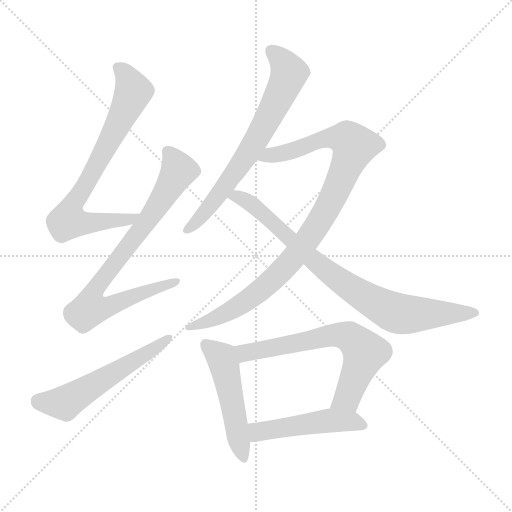
t = 0.00 s
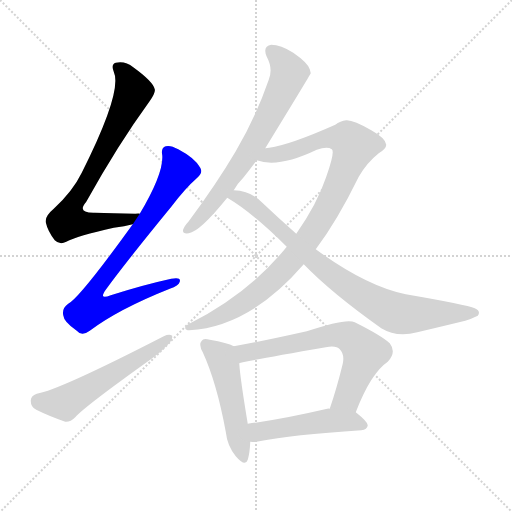
t = 1.54 s
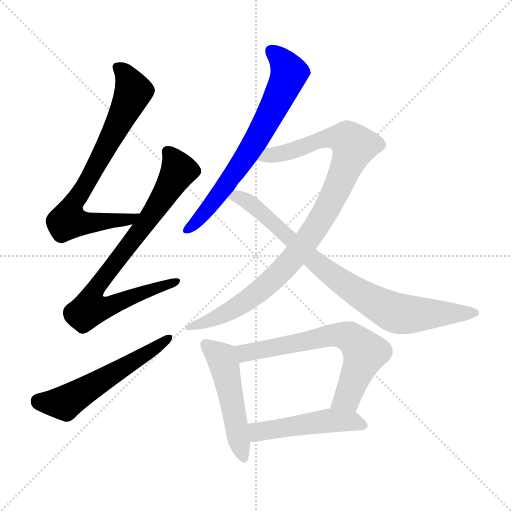
t = 3.08 s
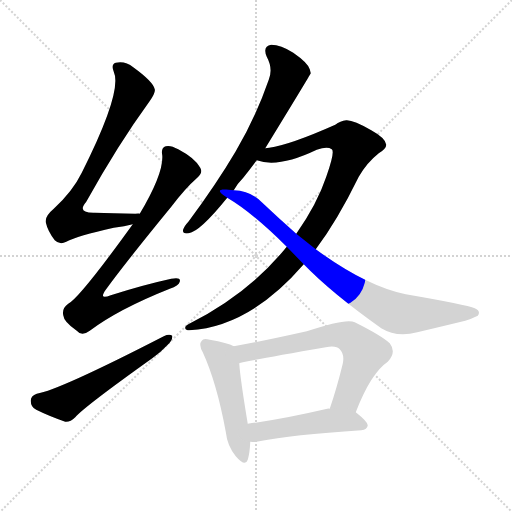
t = 4.62 s
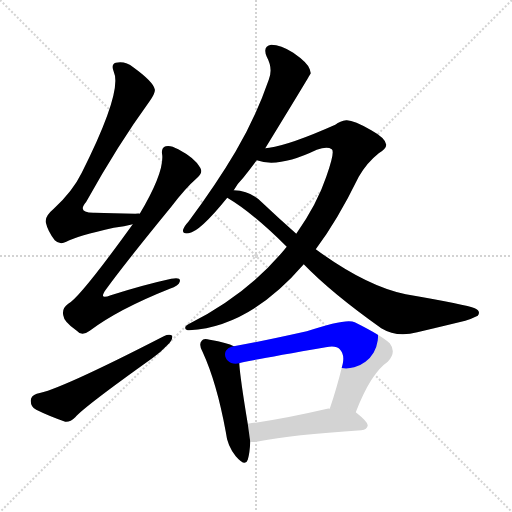
t = 6.16 s
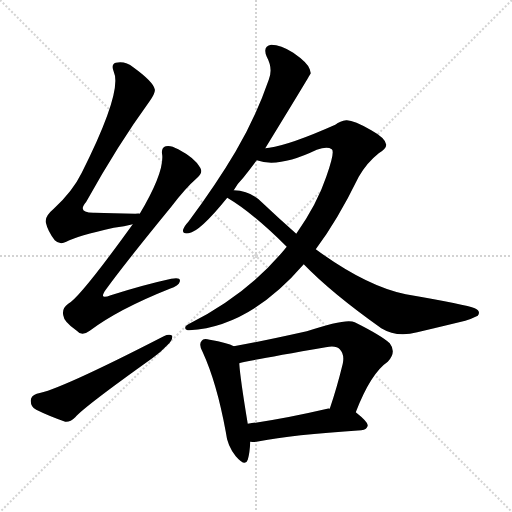
t = 7.70 s

The animated SVG that drew these frames (rendered in a browser with its animation timeline set to each time). Animation: 9 CSS @keyframes rules; one cycle of 7.70 s.

<svg version="1.1" viewBox="0 0 1024 1024" xmlns="http://www.w3.org/2000/svg">
  <g stroke="lightgray" stroke-dasharray="1,1" stroke-width="1" transform="scale(4, 4)">
    <line x1="0" y1="0" x2="256" y2="256"></line>
    <line x1="256" y1="0" x2="0" y2="256"></line>
    <line x1="128" y1="0" x2="128" y2="256"></line>
    <line x1="0" y1="128" x2="256" y2="128"></line>
  </g>
<g transform="scale(1, -1) translate(0, -900)">
   <style type="text/css">
    @keyframes keyframes0 {
      from {
       stroke: blue;
       stroke-dashoffset: 746;
       stroke-width: 128;
       }
       71% {
       animation-timing-function: step-end;
       stroke: blue;
       stroke-dashoffset: 0;
       stroke-width: 128;
       }
       to {
       stroke: black;
       stroke-width: 1024;
       }
       }
       #make-me-a-hanzi-animation-0 {
         animation: keyframes0 0.857096s both;
         animation-delay: 0.000000s;
         animation-timing-function: linear;
       }
    @keyframes keyframes1 {
      from {
       stroke: blue;
       stroke-dashoffset: 790;
       stroke-width: 128;
       }
       72% {
       animation-timing-function: step-end;
       stroke: blue;
       stroke-dashoffset: 0;
       stroke-width: 128;
       }
       to {
       stroke: black;
       stroke-width: 1024;
       }
       }
       #make-me-a-hanzi-animation-1 {
         animation: keyframes1 0.892904s both;
         animation-delay: 0.857096s;
         animation-timing-function: linear;
       }
    @keyframes keyframes2 {
      from {
       stroke: blue;
       stroke-dashoffset: 556;
       stroke-width: 128;
       }
       64% {
       animation-timing-function: step-end;
       stroke: blue;
       stroke-dashoffset: 0;
       stroke-width: 128;
       }
       to {
       stroke: black;
       stroke-width: 1024;
       }
       }
       #make-me-a-hanzi-animation-2 {
         animation: keyframes2 0.702474s both;
         animation-delay: 1.750000s;
         animation-timing-function: linear;
       }
    @keyframes keyframes3 {
      from {
       stroke: blue;
       stroke-dashoffset: 688;
       stroke-width: 128;
       }
       69% {
       animation-timing-function: step-end;
       stroke: blue;
       stroke-dashoffset: 0;
       stroke-width: 128;
       }
       to {
       stroke: black;
       stroke-width: 1024;
       }
       }
       #make-me-a-hanzi-animation-3 {
         animation: keyframes3 0.809896s both;
         animation-delay: 2.452474s;
         animation-timing-function: linear;
       }
    @keyframes keyframes4 {
      from {
       stroke: blue;
       stroke-dashoffset: 968;
       stroke-width: 128;
       }
       76% {
       animation-timing-function: step-end;
       stroke: blue;
       stroke-dashoffset: 0;
       stroke-width: 128;
       }
       to {
       stroke: black;
       stroke-width: 1024;
       }
       }
       #make-me-a-hanzi-animation-4 {
         animation: keyframes4 1.037760s both;
         animation-delay: 3.262370s;
         animation-timing-function: linear;
       }
    @keyframes keyframes5 {
      from {
       stroke: blue;
       stroke-dashoffset: 822;
       stroke-width: 128;
       }
       73% {
       animation-timing-function: step-end;
       stroke: blue;
       stroke-dashoffset: 0;
       stroke-width: 128;
       }
       to {
       stroke: black;
       stroke-width: 1024;
       }
       }
       #make-me-a-hanzi-animation-5 {
         animation: keyframes5 0.918945s both;
         animation-delay: 4.300130s;
         animation-timing-function: linear;
       }
    @keyframes keyframes6 {
      from {
       stroke: blue;
       stroke-dashoffset: 497;
       stroke-width: 128;
       }
       62% {
       animation-timing-function: step-end;
       stroke: blue;
       stroke-dashoffset: 0;
       stroke-width: 128;
       }
       to {
       stroke: black;
       stroke-width: 1024;
       }
       }
       #make-me-a-hanzi-animation-6 {
         animation: keyframes6 0.654460s both;
         animation-delay: 5.219076s;
         animation-timing-function: linear;
       }
    @keyframes keyframes7 {
      from {
       stroke: blue;
       stroke-dashoffset: 662;
       stroke-width: 128;
       }
       68% {
       animation-timing-function: step-end;
       stroke: blue;
       stroke-dashoffset: 0;
       stroke-width: 128;
       }
       to {
       stroke: black;
       stroke-width: 1024;
       }
       }
       #make-me-a-hanzi-animation-7 {
         animation: keyframes7 0.788737s both;
         animation-delay: 5.873535s;
         animation-timing-function: linear;
       }
    @keyframes keyframes8 {
      from {
       stroke: blue;
       stroke-dashoffset: 488;
       stroke-width: 128;
       }
       61% {
       animation-timing-function: step-end;
       stroke: blue;
       stroke-dashoffset: 0;
       stroke-width: 128;
       }
       to {
       stroke: black;
       stroke-width: 1024;
       }
       }
       #make-me-a-hanzi-animation-8 {
         animation: keyframes8 0.647135s both;
         animation-delay: 6.662272s;
         animation-timing-function: linear;
       }
</style>
<path d="M 279.5 472.5 Q 278.5 473.5 270.5 472.5 Q 225.5 473.5 189.5 474.5 Q 152.5 473.5 172.5 496.5 Q 236.5 611.5 298.5 696.5 Q 311.5 714.5 309.5 721.5 Q 306.5 736.5 266.5 765.5 Q 250.5 778.5 231.5 774.5 Q 221.5 771.5 227.5 756.5 Q 245.5 717.5 163.5 554.5 Q 145.5 517.5 107.5 482.5 Q 89.5 467.5 91.5 455.5 Q 95.5 437.5 109.5 419.5 Q 119.5 409.5 132.5 416.5 Q 154.5 428.5 227.5 444.5 Q 249.5 447.5 265.5 451.5 C 294.5 457.5 309.5 472.5 279.5 472.5 Z" fill="lightgray"></path> 
<path d="M 265.5 451.5 Q 159.5 304.5 136.5 292.5 Q 123.5 283.5 126.5 269.5 Q 127.5 256.5 153.5 238.5 Q 163.5 226.5 179.5 238.5 Q 236.5 281.5 339.5 322.5 Q 357.5 328.5 359.5 336.5 Q 362.5 346.5 342.5 342.5 Q 287.5 330.5 221.5 309.5 Q 196.5 299.5 211.5 320.5 Q 251.5 375.5 342.5 486.5 Q 370.5 523.5 394.5 544.5 Q 406.5 554.5 400.5 564.5 Q 390.5 583.5 356.5 601.5 Q 340.5 610.5 331.5 607.5 Q 321.5 604.5 324.5 589.5 Q 327.5 553.5 279.5 472.5 L 265.5 451.5 Z" fill="lightgray"></path> 
<path d="M 73.5 112.5 Q 61.5 108.5 61.5 98.5 Q 61.5 85.5 72.5 80.5 Q 96.5 68.5 130.5 56.5 Q 140.5 55.5 150.5 65.5 Q 168.5 86.5 304.5 183.5 Q 322.5 196.5 335.5 210.5 Q 345.5 219.5 344.5 228.5 Q 338.5 232.5 327.5 227.5 Q 117.5 119.5 73.5 112.5 Z" fill="lightgray"></path> 
<path d="M 530.5 603.5 Q 620.5 750.5 621.5 753.5 Q 620.5 757.5 619.5 761.5 Q 615.5 774.5 586.5 794.5 Q 561.5 810.5 542.5 810.5 Q 524.5 807.5 533.5 786.5 Q 546.5 762.5 537.5 740.5 Q 512.5 667.5 471.5 597.5 Q 432.5 531.5 377.5 457.5 Q 368.5 447.5 366.5 441.5 Q 363.5 431.5 377.5 433.5 Q 399.5 436.5 454.5 504.5 L 467.5 519.5 Q 474.5 532.5 486.5 544.5 Q 499.5 560.5 513.5 579.5 L 530.5 603.5 Z" fill="lightgray"></path> 
<path d="M 631.5 401.5 Q 674.5 458.5 717.5 546.5 Q 733.5 574.5 757.5 593.5 Q 772.5 602.5 772.5 610.5 Q 771.5 623.5 742.5 639.5 Q 706.5 660.5 692.5 659.5 Q 680.5 658.5 670.5 650.5 Q 580.5 610.5 538.5 604.5 Q 534.5 604.5 530.5 603.5 C 500.5 598.5 484.5 585.5 513.5 579.5 Q 556.5 563.5 633.5 600.5 Q 654.5 607.5 663.5 601.5 Q 670.5 597.5 652.5 546.5 Q 634.5 492.5 592.5 432.5 L 573.5 406.5 Q 498.5 313.5 378.5 252.5 Q 369.5 248.5 370.5 243.5 Q 371.5 239.5 378.5 239.5 Q 499.5 246.5 607.5 371.5 L 631.5 401.5 Z" fill="lightgray"></path> 
<path d="M 607.5 371.5 Q 662.5 314.5 762.5 243.5 Q 793.5 224.5 834.5 235.5 Q 889.5 248.5 930.5 258.5 Q 943.5 262.5 955.5 268.5 Q 962.5 277.5 949.5 283.5 Q 933.5 290.5 811.5 311.5 Q 732.5 327.5 631.5 401.5 L 592.5 432.5 Q 558.5 462.5 522.5 496.5 Q 500.5 518.5 467.5 519.5 C 437.5 523.5 429.5 520.5 454.5 504.5 Q 505.5 474.5 573.5 406.5 L 607.5 371.5 Z" fill="lightgray"></path> 
<path d="M 467.5 207.5 Q 455.5 214.5 419.5 220.5 Q 406.5 224.5 403.5 218.5 Q 396.5 211.5 405.5 195.5 Q 433.5 134.5 451.5 36.5 Q 454.5 8.5 471.5 -12.5 Q 490.5 -34.5 495.5 -19.5 Q 499.5 -6.5 500.5 16.5 L 495.5 52.5 Q 480.5 142.5 478.5 173.5 C 476.5 203.5 476.5 203.5 467.5 207.5 Z" fill="lightgray"></path> 
<path d="M 711.5 75.5 Q 741.5 153.5 775.5 176.5 Q 793.5 195.5 779.5 213.5 Q 763.5 228.5 709.5 255.5 Q 693.5 264.5 613.5 237.5 Q 519.5 216.5 467.5 207.5 C 437.5 202.5 449.5 166.5 478.5 173.5 Q 484.5 176.5 651.5 205.5 Q 672.5 209.5 679.5 201.5 Q 689.5 191.5 685.5 172.5 Q 673.5 123.5 659.5 82.5 C 650.5 54.5 700.5 47.5 711.5 75.5 Z" fill="lightgray"></path> 
<path d="M 500.5 16.5 Q 507.5 15.5 518.5 17.5 Q 582.5 30.5 722.5 39.5 Q 734.5 40.5 735.5 49.5 Q 735.5 56.5 711.5 75.5 C 698.5 85.5 689.5 85.5 659.5 82.5 Q 656.5 83.5 654.5 82.5 Q 564.5 61.5 495.5 52.5 C 465.5 48.5 470.5 17.5 500.5 16.5 Z" fill="lightgray"></path> 
      <clipPath id="make-me-a-hanzi-clip-0">
      <path d="M 279.5 472.5 Q 278.5 473.5 270.5 472.5 Q 225.5 473.5 189.5 474.5 Q 152.5 473.5 172.5 496.5 Q 236.5 611.5 298.5 696.5 Q 311.5 714.5 309.5 721.5 Q 306.5 736.5 266.5 765.5 Q 250.5 778.5 231.5 774.5 Q 221.5 771.5 227.5 756.5 Q 245.5 717.5 163.5 554.5 Q 145.5 517.5 107.5 482.5 Q 89.5 467.5 91.5 455.5 Q 95.5 437.5 109.5 419.5 Q 119.5 409.5 132.5 416.5 Q 154.5 428.5 227.5 444.5 Q 249.5 447.5 265.5 451.5 C 294.5 457.5 309.5 472.5 279.5 472.5 Z" fill="lightgray"></path>
      </clipPath>
      <path clip-path="url(#make-me-a-hanzi-clip-0)" d="M 235.5 764.5 L 259.5 737.5 L 266.5 717.5 L 225.5 629.5 L 142.5 484.5 L 135.5 458.5 L 160.5 453.5 L 214.5 456.5 L 275.5 467.5 " fill="none" id="make-me-a-hanzi-animation-0" stroke-dasharray="618 1236" stroke-linecap="round"></path>

      <clipPath id="make-me-a-hanzi-clip-1">
      <path d="M 265.5 451.5 Q 159.5 304.5 136.5 292.5 Q 123.5 283.5 126.5 269.5 Q 127.5 256.5 153.5 238.5 Q 163.5 226.5 179.5 238.5 Q 236.5 281.5 339.5 322.5 Q 357.5 328.5 359.5 336.5 Q 362.5 346.5 342.5 342.5 Q 287.5 330.5 221.5 309.5 Q 196.5 299.5 211.5 320.5 Q 251.5 375.5 342.5 486.5 Q 370.5 523.5 394.5 544.5 Q 406.5 554.5 400.5 564.5 Q 390.5 583.5 356.5 601.5 Q 340.5 610.5 331.5 607.5 Q 321.5 604.5 324.5 589.5 Q 327.5 553.5 279.5 472.5 L 265.5 451.5 Z" fill="lightgray"></path>
      </clipPath>
      <path clip-path="url(#make-me-a-hanzi-clip-1)" d="M 336.5 595.5 L 357.5 559.5 L 296.5 460.5 L 193.5 327.5 L 189.5 290.5 L 218.5 288.5 L 351.5 336.5 " fill="none" id="make-me-a-hanzi-animation-1" stroke-dasharray="662 1324" stroke-linecap="round"></path>

      <clipPath id="make-me-a-hanzi-clip-2">
      <path d="M 73.5 112.5 Q 61.5 108.5 61.5 98.5 Q 61.5 85.5 72.5 80.5 Q 96.5 68.5 130.5 56.5 Q 140.5 55.5 150.5 65.5 Q 168.5 86.5 304.5 183.5 Q 322.5 196.5 335.5 210.5 Q 345.5 219.5 344.5 228.5 Q 338.5 232.5 327.5 227.5 Q 117.5 119.5 73.5 112.5 Z" fill="lightgray"></path>
      </clipPath>
      <path clip-path="url(#make-me-a-hanzi-clip-2)" d="M 76.5 98.5 L 101.5 93.5 L 133.5 96.5 L 339.5 224.5 " fill="none" id="make-me-a-hanzi-animation-2" stroke-dasharray="428 856" stroke-linecap="round"></path>

      <clipPath id="make-me-a-hanzi-clip-3">
      <path d="M 530.5 603.5 Q 620.5 750.5 621.5 753.5 Q 620.5 757.5 619.5 761.5 Q 615.5 774.5 586.5 794.5 Q 561.5 810.5 542.5 810.5 Q 524.5 807.5 533.5 786.5 Q 546.5 762.5 537.5 740.5 Q 512.5 667.5 471.5 597.5 Q 432.5 531.5 377.5 457.5 Q 368.5 447.5 366.5 441.5 Q 363.5 431.5 377.5 433.5 Q 399.5 436.5 454.5 504.5 L 467.5 519.5 Q 474.5 532.5 486.5 544.5 Q 499.5 560.5 513.5 579.5 L 530.5 603.5 Z" fill="lightgray"></path>
      </clipPath>
      <path clip-path="url(#make-me-a-hanzi-clip-3)" d="M 543.5 796.5 L 566.5 776.5 L 578.5 753.5 L 554.5 697.5 L 519.5 628.5 L 475.5 562.5 L 421.5 488.5 L 374.5 441.5 " fill="none" id="make-me-a-hanzi-animation-3" stroke-dasharray="560 1120" stroke-linecap="round"></path>

      <clipPath id="make-me-a-hanzi-clip-4">
      <path d="M 631.5 401.5 Q 674.5 458.5 717.5 546.5 Q 733.5 574.5 757.5 593.5 Q 772.5 602.5 772.5 610.5 Q 771.5 623.5 742.5 639.5 Q 706.5 660.5 692.5 659.5 Q 680.5 658.5 670.5 650.5 Q 580.5 610.5 538.5 604.5 Q 534.5 604.5 530.5 603.5 C 500.5 598.5 484.5 585.5 513.5 579.5 Q 556.5 563.5 633.5 600.5 Q 654.5 607.5 663.5 601.5 Q 670.5 597.5 652.5 546.5 Q 634.5 492.5 592.5 432.5 L 573.5 406.5 Q 498.5 313.5 378.5 252.5 Q 369.5 248.5 370.5 243.5 Q 371.5 239.5 378.5 239.5 Q 499.5 246.5 607.5 371.5 L 631.5 401.5 Z" fill="lightgray"></path>
      </clipPath>
      <path clip-path="url(#make-me-a-hanzi-clip-4)" d="M 520.5 583.5 L 600.5 603.5 L 648.5 623.5 L 694.5 621.5 L 708.5 607.5 L 651.5 478.5 L 583.5 379.5 L 547.5 341.5 L 486.5 293.5 L 411.5 255.5 L 376.5 246.5 " fill="none" id="make-me-a-hanzi-animation-4" stroke-dasharray="840 1680" stroke-linecap="round"></path>

      <clipPath id="make-me-a-hanzi-clip-5">
      <path d="M 607.5 371.5 Q 662.5 314.5 762.5 243.5 Q 793.5 224.5 834.5 235.5 Q 889.5 248.5 930.5 258.5 Q 943.5 262.5 955.5 268.5 Q 962.5 277.5 949.5 283.5 Q 933.5 290.5 811.5 311.5 Q 732.5 327.5 631.5 401.5 L 592.5 432.5 Q 558.5 462.5 522.5 496.5 Q 500.5 518.5 467.5 519.5 C 437.5 523.5 429.5 520.5 454.5 504.5 Q 505.5 474.5 573.5 406.5 L 607.5 371.5 Z" fill="lightgray"></path>
      </clipPath>
      <path clip-path="url(#make-me-a-hanzi-clip-5)" d="M 461.5 504.5 L 474.5 507.5 L 497.5 496.5 L 645.5 364.5 L 716.5 313.5 L 777.5 279.5 L 808.5 271.5 L 948.5 274.5 " fill="none" id="make-me-a-hanzi-animation-5" stroke-dasharray="694 1388" stroke-linecap="round"></path>

      <clipPath id="make-me-a-hanzi-clip-6">
      <path d="M 467.5 207.5 Q 455.5 214.5 419.5 220.5 Q 406.5 224.5 403.5 218.5 Q 396.5 211.5 405.5 195.5 Q 433.5 134.5 451.5 36.5 Q 454.5 8.5 471.5 -12.5 Q 490.5 -34.5 495.5 -19.5 Q 499.5 -6.5 500.5 16.5 L 495.5 52.5 Q 480.5 142.5 478.5 173.5 C 476.5 203.5 476.5 203.5 467.5 207.5 Z" fill="lightgray"></path>
      </clipPath>
      <path clip-path="url(#make-me-a-hanzi-clip-6)" d="M 412.5 210.5 L 438.5 188.5 L 448.5 170.5 L 484.5 -12.5 " fill="none" id="make-me-a-hanzi-animation-6" stroke-dasharray="369 738" stroke-linecap="round"></path>

      <clipPath id="make-me-a-hanzi-clip-7">
      <path d="M 711.5 75.5 Q 741.5 153.5 775.5 176.5 Q 793.5 195.5 779.5 213.5 Q 763.5 228.5 709.5 255.5 Q 693.5 264.5 613.5 237.5 Q 519.5 216.5 467.5 207.5 C 437.5 202.5 449.5 166.5 478.5 173.5 Q 484.5 176.5 651.5 205.5 Q 672.5 209.5 679.5 201.5 Q 689.5 191.5 685.5 172.5 Q 673.5 123.5 659.5 82.5 C 650.5 54.5 700.5 47.5 711.5 75.5 Z" fill="lightgray"></path>
      </clipPath>
      <path clip-path="url(#make-me-a-hanzi-clip-7)" d="M 477.5 179.5 L 489.5 194.5 L 667.5 230.5 L 697.5 226.5 L 729.5 194.5 L 694.5 104.5 L 666.5 87.5 " fill="none" id="make-me-a-hanzi-animation-7" stroke-dasharray="534 1068" stroke-linecap="round"></path>

      <clipPath id="make-me-a-hanzi-clip-8">
      <path d="M 500.5 16.5 Q 507.5 15.5 518.5 17.5 Q 582.5 30.5 722.5 39.5 Q 734.5 40.5 735.5 49.5 Q 735.5 56.5 711.5 75.5 C 698.5 85.5 689.5 85.5 659.5 82.5 Q 656.5 83.5 654.5 82.5 Q 564.5 61.5 495.5 52.5 C 465.5 48.5 470.5 17.5 500.5 16.5 Z" fill="lightgray"></path>
      </clipPath>
      <path clip-path="url(#make-me-a-hanzi-clip-8)" d="M 504.5 23.5 L 516.5 36.5 L 657.5 58.5 L 702.5 57.5 L 727.5 49.5 " fill="none" id="make-me-a-hanzi-animation-8" stroke-dasharray="360 720" stroke-linecap="round"></path>

</g>
</svg>
